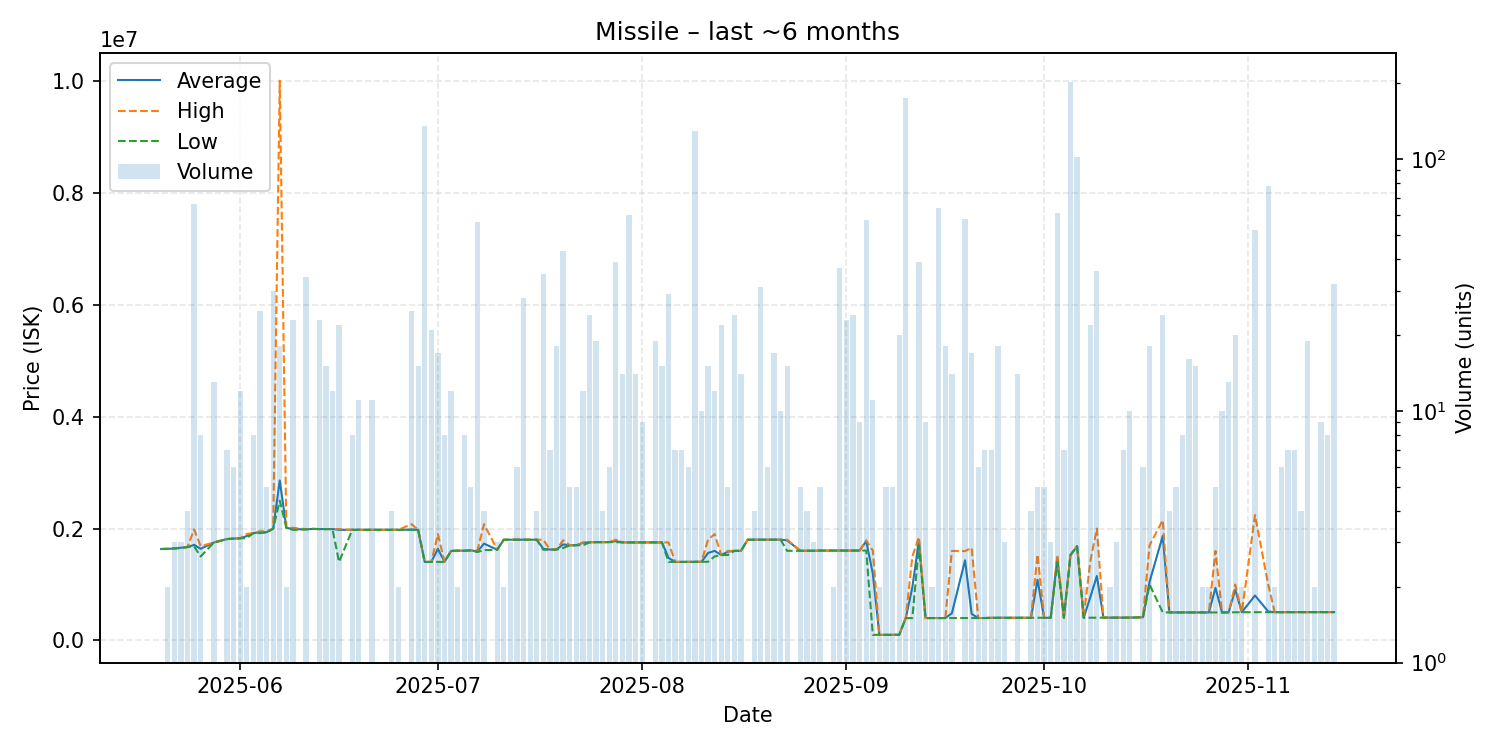

Values plotted in this chart, from the file beside it:
date, average, highest, lowest, order_count, volume
2025-05-20, 1634000, 1634000, 1634000, 1, 1
2025-05-21, 1637000, 1637000, 1637000, 1, 2
2025-05-22, 1643667, 1645000, 1643000, 2, 3
2025-05-23, 1657000, 1660000, 1651000, 2, 3
2025-05-24, 1669250, 1670500, 1668000, 3, 4
2025-05-25, 1707864, 1984000, 1681000, 11, 66
2025-05-26, 1637500, 1683500, 1500000, 4, 8
2025-05-28, 1750462, 1752000, 1750000, 3, 13
2025-05-30, 1812143, 1813000, 1810000, 4, 7
2025-05-31, 1819833, 1820000, 1819000, 6, 6
2025-06-01, 1825083, 1828000, 1823000, 8, 12
2025-06-02, 1866000, 1902000, 1830000, 2, 2
2025-06-03, 1918250, 1919000, 1916000, 4, 8
2025-06-04, 1932400, 1951000, 1919000, 4, 25
2025-06-05, 1934000, 1950000, 1930000, 3, 5
2025-06-06, 1999300, 2000000, 1994000, 10, 30
2025-06-07, 2858389, 9999000, 2498000, 6, 18
2025-06-08, 2013000, 2013000, 2013000, 2, 2
2025-06-09, 1989000, 2013000, 1976000, 6, 23
2025-06-11, 1985529, 1989000, 1985000, 3, 34
2025-06-12, 1993000, 1993000, 1993000, 1, 1
2025-06-13, 1990000, 1990000, 1990000, 3, 23
2025-06-14, 1990000, 1990000, 1990000, 3, 15
2025-06-15, 1990000, 1990000, 1990000, 4, 12
2025-06-16, 1975955, 1990000, 1403000, 6, 22
2025-06-18, 1977000, 1977000, 1977000, 2, 8
2025-06-19, 1977000, 1977000, 1977000, 7, 11
2025-06-20, 1977000, 1977000, 1977000, 1, 1
2025-06-21, 1977000, 1977000, 1977000, 4, 11
2025-06-22, 1977000, 1977000, 1977000, 1, 1
2025-06-23, 1977000, 1977000, 1977000, 1, 1
2025-06-24, 1977000, 1977000, 1977000, 4, 4
2025-06-25, 1977000, 1977000, 1977000, 2, 2
2025-06-27, 1981040, 2078000, 1977000, 5, 25
2025-06-28, 1977000, 1977000, 1977000, 6, 15
2025-06-29, 1403000, 1403000, 1402000, 8, 135
2025-06-30, 1403857, 1404000, 1403000, 3, 21
2025-07-01, 1637412, 1900000, 1404000, 6, 17
2025-07-02, 1404750, 1406000, 1404000, 5, 8
2025-07-03, 1600000, 1600000, 1600000, 3, 12
2025-07-04, 1604000, 1604000, 1604000, 2, 2
2025-07-05, 1604125, 1605000, 1604000, 4, 8
2025-07-06, 1609600, 1610000, 1608000, 2, 5
2025-07-07, 1591179, 1611000, 1580000, 10, 56
2025-07-08, 1730250, 2079000, 1614000, 4, 4
2025-07-10, 1621000, 1621000, 1621000, 2, 3
2025-07-11, 1800000, 1800000, 1800000, 2, 2
2025-07-12, 1800000, 1800000, 1800000, 1, 3
2025-07-13, 1800000, 1800000, 1800000, 1, 6
2025-07-14, 1800000, 1800000, 1800000, 5, 28
2025-07-15, 1800000, 1800000, 1800000, 3, 3
2025-07-16, 1800000, 1800000, 1800000, 3, 4
2025-07-17, 1636771, 1800000, 1621000, 15, 35
2025-07-18, 1624000, 1624000, 1624000, 5, 7
2025-07-19, 1624000, 1624000, 1624000, 2, 18
2025-07-20, 1716395, 1790000, 1651000, 7, 43
2025-07-21, 1700200, 1701000, 1700000, 3, 5
2025-07-22, 1700600, 1701000, 1700000, 4, 5
2025-07-23, 1745917, 1750000, 1701000, 4, 12
2025-07-24, 1754750, 1756000, 1750000, 5, 24
... 105 more rows
